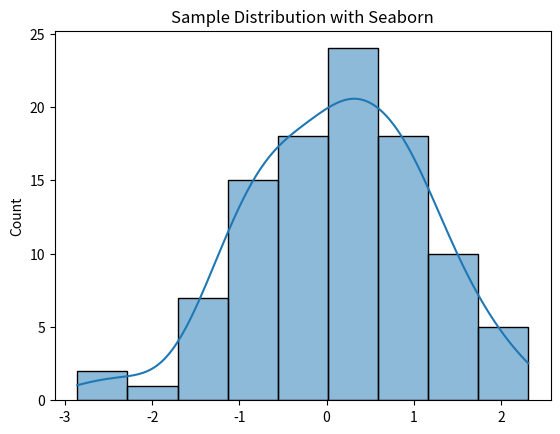

Python code for this plot:
import numpy as np
import matplotlib.pyplot as plt
import seaborn as sns

data = np.random.randn(100)

sns.histplot(data, kde=True)
plt.title("Sample Distribution with Seaborn")
plt.show()
